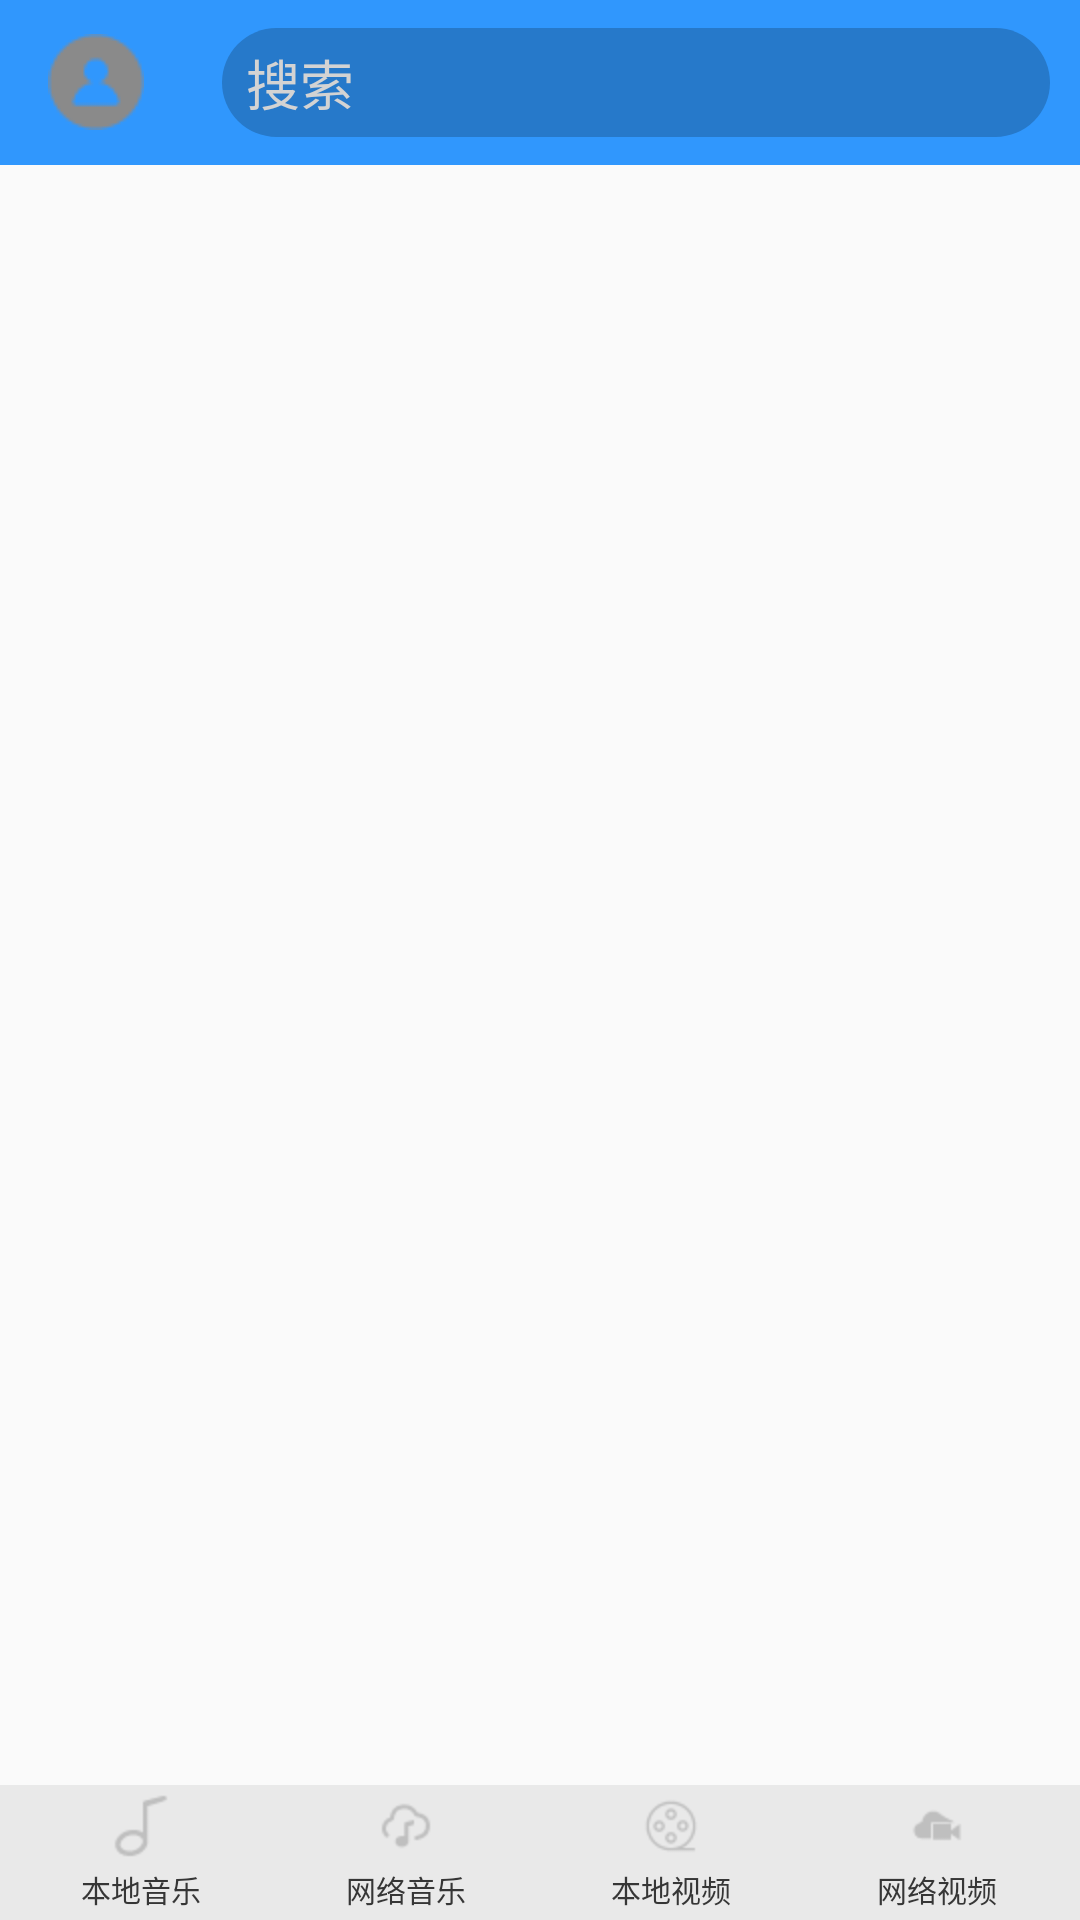

Reconstruct the res/layout file that produces this screen, plus the resources it refers to.
<!-- AndroidManifest.xml: application theme AppTheme -->
<!-- res/layout/activity_main.xml -->
<?xml version="1.0" encoding="utf-8"?>
<LinearLayout
    xmlns:android="http://schemas.android.com/apk/res/android"
    xmlns:tools="http://schemas.android.com/tools"
    android:id="@+id/main_pager"
    android:layout_width="match_parent"
    android:layout_height="match_parent"
    tools:context=".activity.MainActivity"
    android:orientation="vertical">

    
    <include layout="@layout/title_bar"/>
    

    <FrameLayout
        android:id="@+id/flame_content"
        android:layout_width="match_parent"
        android:layout_height="wrap_content"
        android:layout_weight="1"/>


    

    <RadioGroup
        android:id="@+id/rg_tab"
        android:padding="3dp"
        android:gravity="center_vertical"
        android:background="#11000000"
        android:layout_width="match_parent"
        android:layout_height="wrap_content"
        android:orientation="horizontal">


        <RadioButton
            android:id="@+id/rb_local_music"
            android:text="本地音乐"
            android:drawableTop="@drawable/rb_local_music_pic_selectcolor"
            style="@style/bottom_tab_style"
            />
        <RadioButton
            android:id="@+id/rb_internet_music"
            android:text="网络音乐"
            android:drawableTop="@drawable/rb_internet_music_pic_selectcolor"
            style="@style/bottom_tab_style"
            />
        <RadioButton
            android:id="@+id/rb_local_video"
            android:text="本地视频"
            android:drawableTop="@drawable/rb_local_video_pic_selectcolor"
            style="@style/bottom_tab_style"
            />
        <RadioButton
            android:id="@+id/rb_internet_video"
            android:text="网络视频"
            android:drawableTop="@drawable/rb_internet_video_pic_selectcolor"
            style="@style/bottom_tab_style"
            />
    </RadioGroup>



</LinearLayout>
<!-- res/layout/title_bar.xml (included above) -->
<?xml version="1.0" encoding="utf-8"?>
<LinearLayout xmlns:android="http://schemas.android.com/apk/res/android"
    xmlns:app="http://schemas.android.com/apk/res-auto"
    android:layout_width="match_parent"
    android:layout_height="55dp"
    android:orientation="horizontal"
    android:gravity="center_vertical"
    android:background="#ff3097fd">


    <ImageView
        android:id="@+id/imageView_mine"
        android:layout_width="wrap_content"
        android:layout_height="wrap_content"
        android:layout_weight="1"
        android:src="@drawable/ic_mine" />

    <TextView
        android:layout_width="wrap_content"
        android:layout_height="wrap_content"
        android:layout_marginLeft="10dp"
        android:layout_marginRight="10dp"
        android:textSize="18sp"
        android:layout_weight="7"
        android:text="搜索"
        android:textColor="#D3D3D3"
        android:background="@drawable/ic_searchback"
        android:drawableLeft="@drawable/ic_search"
        android:drawablePadding="10dp"/>




</LinearLayout>
<!-- resources referenced by this layout -->
<resources>
  <!-- drawable ic_mine: png bitmap (drawable, 706 bytes) -->
  <!-- drawable ic_searchback (drawable) -->
  <?xml version="1.0" encoding="utf-8"?>
  <shape xmlns:android="http://schemas.android.com/apk/res/android" android:shape="rectangle">
      <corners android:radius="25dp"/>
      <solid android:color="#ff2679ca"/>
      <padding
          android:bottom="5dp"
          android:left="8dp"
          android:right="8dp"
          android:top="5dp"/>
  </shape>
  <!-- drawable rb_internet_music_pic_selectcolor (drawable) -->
  <?xml version="1.0" encoding="utf-8"?>
  <selector xmlns:android="http://schemas.android.com/apk/res/android">
      <item android:state_checked="false" android:drawable="@drawable/ic_internet_music" />
      <item android:state_checked="true" android:drawable="@drawable/ic_internet_music_press"/>
  </selector>
  <!-- drawable rb_internet_video_pic_selectcolor (drawable) -->
  <?xml version="1.0" encoding="utf-8"?>
  <selector xmlns:android="http://schemas.android.com/apk/res/android">
      <item android:state_checked="false" android:drawable="@drawable/ic_internet_video" />
      <item android:state_checked="true" android:drawable="@drawable/ic_internet_video_press"/>
  </selector>
  <!-- drawable rb_local_music_pic_selectcolor (drawable) -->
  <?xml version="1.0" encoding="utf-8"?>
  <selector xmlns:android="http://schemas.android.com/apk/res/android">
      <item android:state_checked="false" android:drawable="@drawable/ic_local_music" />
      <item android:state_checked="true" android:drawable="@drawable/ic_local_music_press"/>
  </selector>
  <!-- drawable rb_local_video_pic_selectcolor (drawable) -->
  <?xml version="1.0" encoding="utf-8"?>
  <selector xmlns:android="http://schemas.android.com/apk/res/android">
      <item android:state_checked="false" android:drawable="@drawable/ic_local_video" />
      <item android:state_checked="true" android:drawable="@drawable/ic_local_video_press"/>
  </selector>
  <style name="bottom_tab_style">
          
          <item name="android:layout_width">wrap_content</item>
          <item name="android:textSize">10dp</item>
          <item name="android:layout_height">wrap_content</item>
          <item name="android:gravity">center</item>
          <item name="android:drawablePadding">3dp</item>
          <item name="android:layout_gravity">center_vertical</item>
          <item name="android:button">@android:color/transparent</item>
          <item name="android:textColor">@drawable/rb_text_selectcolor</item>
          <item name="android:layout_weight">1</item>
      </style>
  <style name="AppTheme" parent="Theme.AppCompat.Light.DarkActionBar">
          
          <item name="colorPrimary">@color/colorPrimary</item>
          <item name="colorPrimaryDark">@color/colorPrimaryDark</item>
          <item name="colorAccent">@color/colorAccent</item>
      </style>
  <!-- drawable ic_internet_music: png bitmap (drawable-hdpi, 625 bytes) -->
  <!-- drawable ic_internet_music_press: png bitmap (drawable-hdpi, 592 bytes) -->
  <!-- drawable ic_internet_video: png bitmap (drawable-hdpi, 410 bytes) -->
  <!-- drawable ic_internet_video_press: png bitmap (drawable-hdpi, 389 bytes) -->
  <!-- drawable ic_local_music: png bitmap (drawable-hdpi, 492 bytes) -->
  <!-- drawable ic_local_music_press: png bitmap (drawable-hdpi, 466 bytes) -->
  <!-- drawable ic_local_video: png bitmap (drawable-hdpi, 841 bytes) -->
  <!-- drawable ic_local_video_press: png bitmap (drawable-hdpi, 768 bytes) -->
  <!-- drawable rb_text_selectcolor (drawable) -->
  <?xml version="1.0" encoding="utf-8"?>
  <selector xmlns:android="http://schemas.android.com/apk/res/android">
      <item android:state_checked="false" android:color="#363636"/>
      <item android:state_checked="true" android:color = "#00bfff"/>
  </selector>
  <!-- not gathered from this repository: default colours our renderer supplied (Android Studio template values) -->
  <color name="colorPrimary">#FF6200EE</color>
  <color name="colorPrimaryDark">#FF3700B3</color>
  <color name="colorAccent">#FF03DAC5</color>
</resources>
